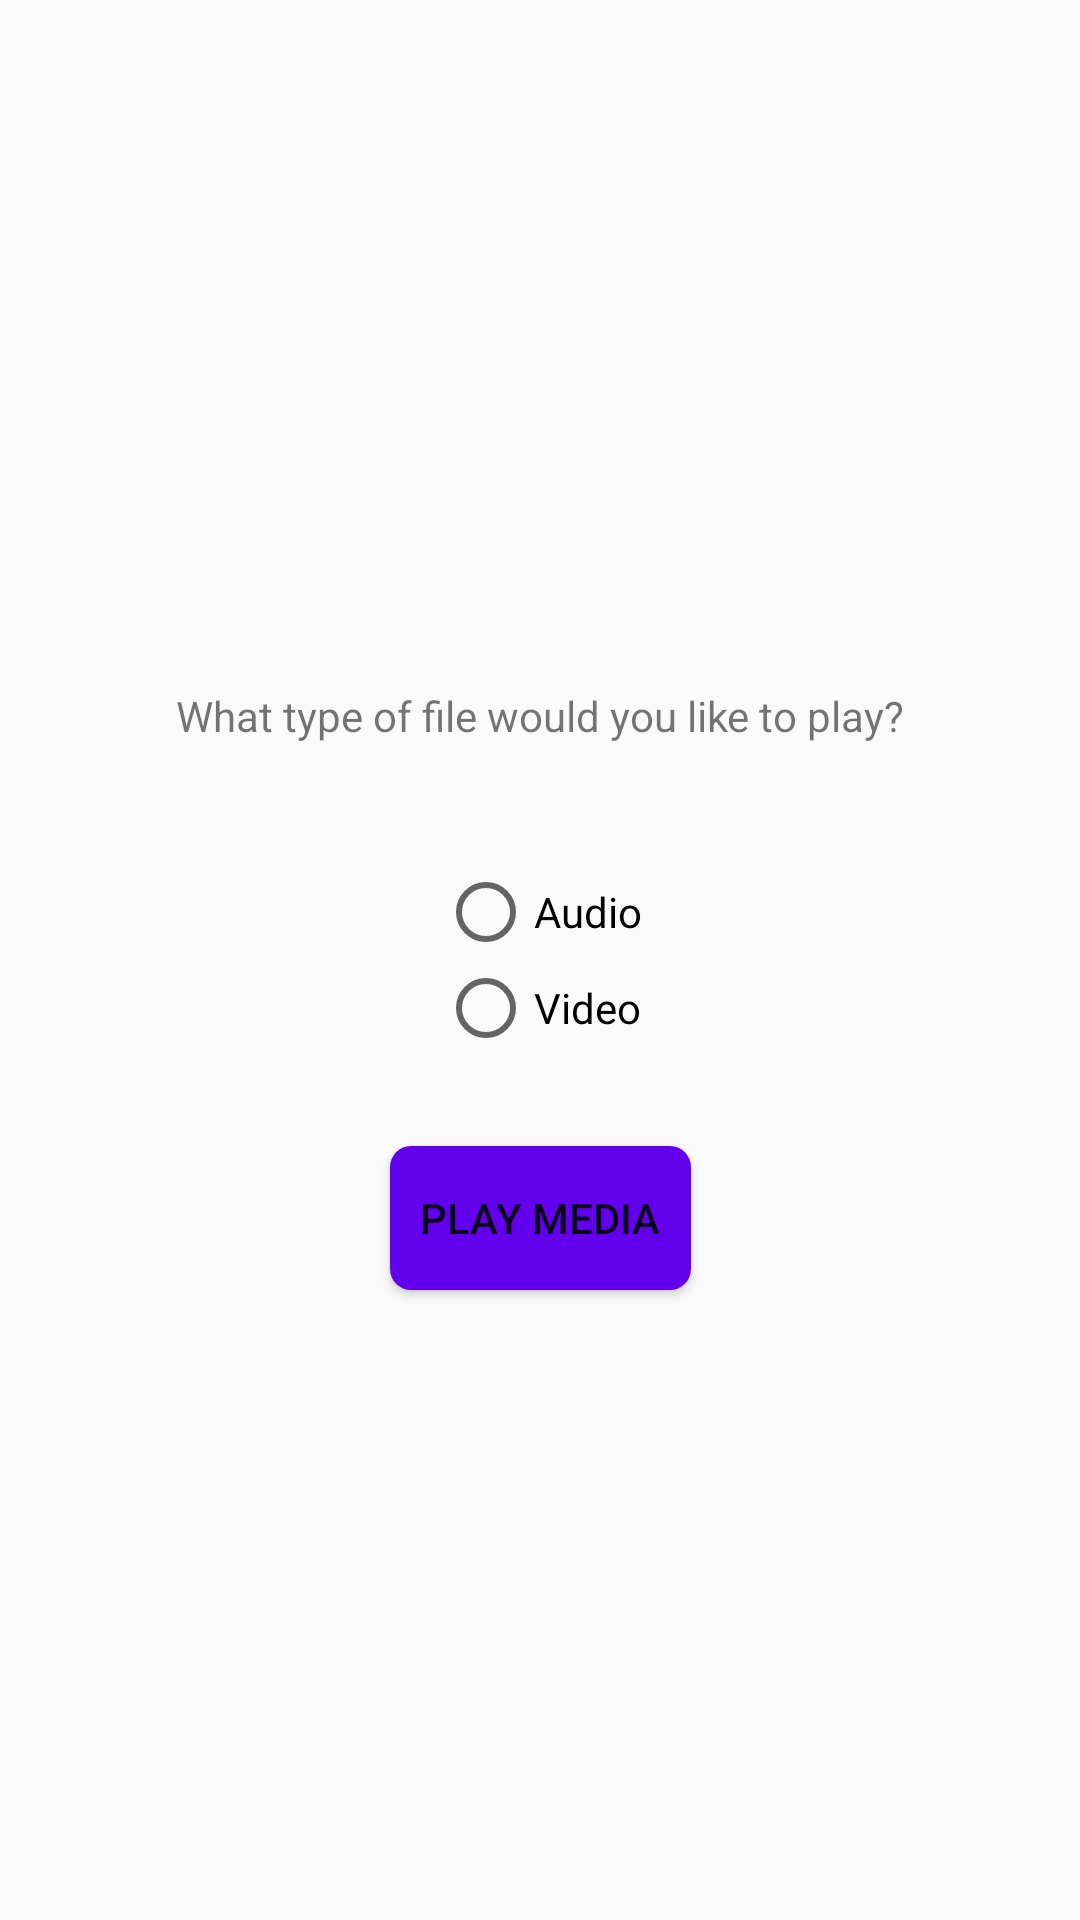

Layout XML and referenced resources for this Android screen:
<!-- AndroidManifest.xml: application theme AppTheme -->
<!-- res/layout/activity_media.xml -->
<?xml version="1.0" encoding="utf-8"?>
<android.support.constraint.ConstraintLayout xmlns:android="http://schemas.android.com/apk/res/android"
    xmlns:app="http://schemas.android.com/apk/res-auto"
    xmlns:tools="http://schemas.android.com/tools"
    android:layout_width="match_parent"
    android:layout_height="match_parent"
    tools:context=".MediaActivity">

    <TextView
        android:layout_width="wrap_content"
        android:layout_height="wrap_content"
        android:text="What type of file would you like to play?"
        app:layout_constraintBottom_toTopOf="@+id/option"
        app:layout_constraintLeft_toLeftOf="parent"
        app:layout_constraintRight_toRightOf="parent"
        android:layout_marginBottom="40dp"/>

    <RadioGroup
        android:id="@+id/option"
        android:layout_width="wrap_content"
        android:layout_height="wrap_content"
        app:layout_constraintLeft_toLeftOf="parent"
        app:layout_constraintRight_toRightOf="parent"
        app:layout_constraintBottom_toBottomOf="parent"
        app:layout_constraintTop_toTopOf="parent">

        <RadioButton
            android:id="@+id/audio"
            android:layout_width="wrap_content"
            android:layout_height="wrap_content"
            android:text="Audio"/>

        <RadioButton
            android:id="@+id/video"
            android:layout_width="wrap_content"
            android:layout_height="wrap_content"
            android:text="Video"
            app:layout_constraintLeft_toRightOf="@id/audio"/>
    </RadioGroup>

    <Button
        android:id="@+id/button"
        style="@style/ActivityButton"
        android:text="Play Media"
        android:onClick="media_clicked"
        app:layout_constraintLeft_toLeftOf="parent"
        app:layout_constraintRight_toRightOf="parent"
        app:layout_constraintTop_toBottomOf="@+id/option"
        android:layout_marginTop="30dp"
        android:padding="10dp"/>

</android.support.constraint.ConstraintLayout>
<!-- resources referenced by this layout -->
<resources>
  <style name="ActivityButton">
          <item name="android:layout_width">wrap_content</item>
          <item name="android:layout_height">wrap_content</item>
          <item name="android:textColor">@color/colorWhite</item>
          <item name="android:background">@drawable/roundedbutton</item>
      </style>
  <style name="AppTheme" parent="Theme.AppCompat.Light.DarkActionBar">
          
          <item name="colorPrimary">@color/colorPrimary</item>
          <item name="colorPrimaryDark">@color/colorPrimaryDark</item>
          <item name="colorAccent">@color/colorAccent</item>
      </style>
  <!-- drawable roundedbutton (drawable) -->
  <?xml version="1.0" encoding="utf-8"?>
  <shape xmlns:android="http://schemas.android.com/apk/res/android"
      android:shape="rectangle" android:padding="10dp">
      <solid android:color="@color/colorPrimary"/>
      <corners android:radius="7dp"/>
  </shape>
  <!-- not gathered from this repository: default colours our renderer supplied (Android Studio template values) -->
  <color name="colorPrimary">#FF6200EE</color>
  <color name="colorPrimaryDark">#FF3700B3</color>
  <color name="colorAccent">#FF03DAC5</color>
</resources>
